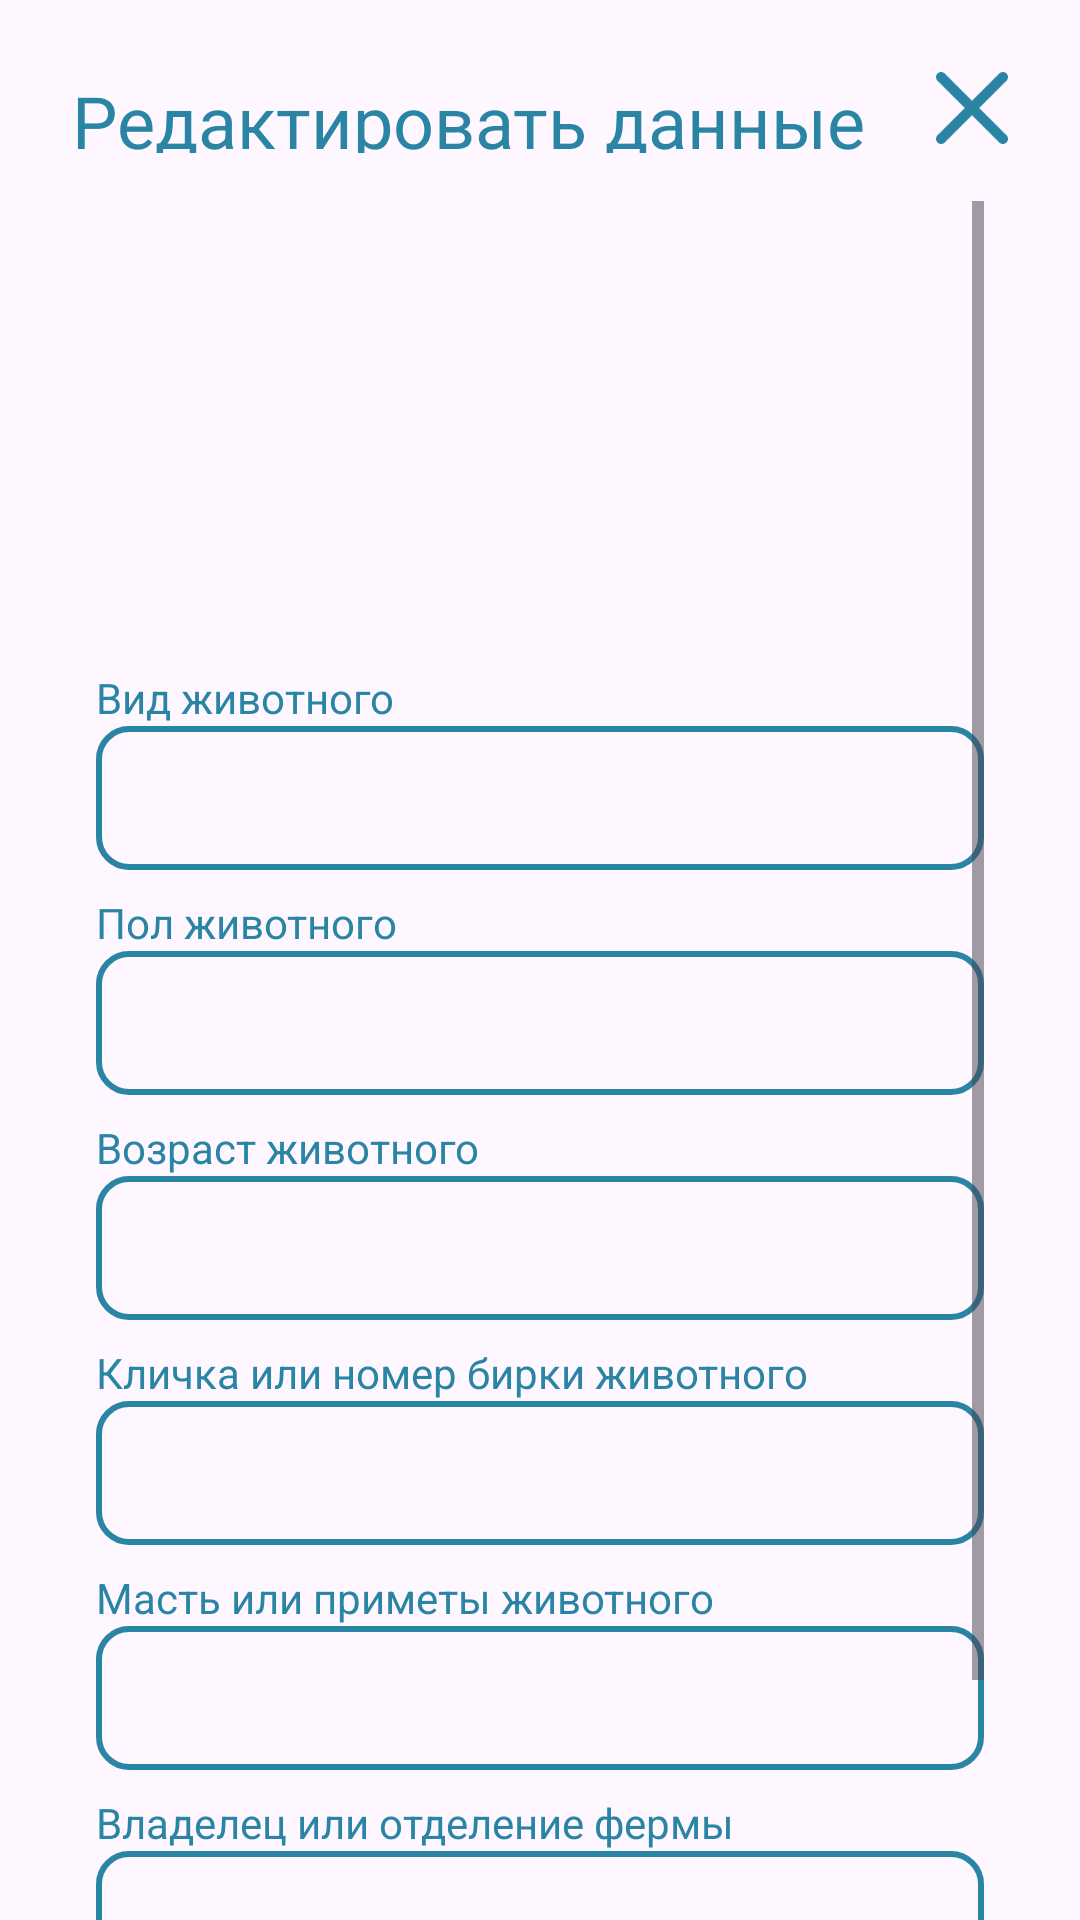

Here is an Android app screen rendered from its layout file. Give the layout XML and the strings, colors and styles it references.
<!-- AndroidManifest.xml: application theme Theme.KPC -->
<!-- res/layout/activity_animal_edit.xml -->
<?xml version="1.0" encoding="utf-8"?>
<androidx.constraintlayout.widget.ConstraintLayout xmlns:android="http://schemas.android.com/apk/res/android"
    xmlns:app="http://schemas.android.com/apk/res-auto"
    xmlns:tools="http://schemas.android.com/tools"
    android:layout_width="match_parent"
    android:layout_height="match_parent"
    tools:context=".activities.AnimalEditActivity">

    <ImageView
        android:id="@+id/close_btn6"
        android:layout_width="24dp"
        android:layout_height="24dp"
        android:layout_marginTop="24dp"
        android:layout_marginEnd="24dp"
        app:layout_constraintEnd_toEndOf="parent"
        app:layout_constraintTop_toTopOf="parent"
        app:srcCompat="@drawable/btn_close" />

    <TextView
        android:id="@+id/textView39"
        android:layout_width="wrap_content"
        android:layout_height="27dp"
        android:layout_marginStart="24dp"
        android:layout_marginTop="24dp"
        android:text="@string/edit_data"
        android:textColor="@color/label_blue"
        android:textSize="24sp"
        app:layout_constraintEnd_toStartOf="@+id/close_btn3"
        app:layout_constraintHorizontal_bias="0.032"
        app:layout_constraintStart_toStartOf="parent"
        app:layout_constraintTop_toTopOf="parent" />

    <ScrollView
        android:layout_width="0dp"
        android:layout_height="0dp"
        android:layout_marginStart="32dp"
        android:layout_marginTop="16dp"
        android:layout_marginEnd="32dp"
        app:layout_constraintBottom_toBottomOf="parent"
        app:layout_constraintEnd_toEndOf="parent"
        app:layout_constraintStart_toStartOf="parent"
        app:layout_constraintTop_toBottomOf="@+id/textView39">

        <LinearLayout
            android:layout_width="match_parent"
            android:layout_height="wrap_content"
            android:orientation="vertical">

            <ImageView
                android:id="@+id/imageView15"
                android:layout_width="350dp"
                android:layout_height="140dp"
                android:layout_marginTop="8dp"
                android:foreground="@drawable/upload_new"
                android:foregroundTint="@color/black"
                android:scaleType="centerCrop"
                tools:srcCompat="@tools:sample/avatars" />

            <TextView
                android:id="@+id/textView14"
                android:layout_width="wrap_content"
                android:layout_height="wrap_content"
                android:layout_marginTop="8dp"
                android:text="Вид животного"
                android:textColor="@color/label_blue"
                android:textSize="14sp"
                app:layout_constraintEnd_toEndOf="parent"
                app:layout_constraintHorizontal_bias="0.325"
                app:layout_constraintStart_toStartOf="parent"
                tools:layout_editor_absoluteY="311dp" />

            <EditText
                android:id="@+id/typeField"
                android:layout_width="match_parent"
                android:layout_height="48dp"
                android:background="@drawable/button"
                android:ems="10"
                android:inputType="text"
                android:padding="10dp"
                android:textSize="16sp"
                app:layout_constraintEnd_toEndOf="parent"
                app:layout_constraintHorizontal_bias="0.496"
                app:layout_constraintStart_toStartOf="parent"
                tools:layout_editor_absoluteY="337dp" />

            <TextView
                android:id="@+id/textView15"
                android:layout_width="match_parent"
                android:layout_height="wrap_content"
                android:layout_marginTop="8dp"
                android:text="Пол животного"
                android:textColor="@color/label_blue"
                android:textSize="14sp"
                app:layout_constraintEnd_toEndOf="parent"
                app:layout_constraintHorizontal_bias="0.325"
                app:layout_constraintStart_toStartOf="parent"
                app:layout_constraintTop_toBottomOf="@+id/imageView6" />

            <EditText
                android:id="@+id/sexField"
                android:layout_width="match_parent"
                android:layout_height="48dp"
                android:background="@drawable/button"
                android:ems="10"
                android:inputType="text"
                android:padding="10dp"
                android:textSize="16sp"
                app:layout_constraintEnd_toEndOf="parent"
                app:layout_constraintHorizontal_bias="0.496"
                app:layout_constraintStart_toStartOf="parent"
                tools:layout_editor_absoluteY="337dp" />

            <TextView
                android:id="@+id/textView13"
                android:layout_width="wrap_content"
                android:layout_height="wrap_content"
                android:layout_marginTop="8dp"
                android:text="Возраст животного"
                android:textColor="@color/label_blue"
                android:textSize="14sp"
                app:layout_constraintEnd_toEndOf="parent"
                app:layout_constraintHorizontal_bias="0.325"
                app:layout_constraintStart_toStartOf="parent"
                app:layout_constraintTop_toBottomOf="@+id/imageView6" />

            <EditText
                android:id="@+id/ageField"
                android:layout_width="match_parent"
                android:layout_height="48dp"
                android:background="@drawable/button"
                android:ems="10"
                android:inputType="text"
                android:padding="10dp"
                android:textSize="16sp"
                app:layout_constraintEnd_toEndOf="parent"
                app:layout_constraintHorizontal_bias="0.496"
                app:layout_constraintStart_toStartOf="parent"
                app:layout_constraintTop_toBottomOf="@+id/textView13" />

            <TextView
                android:id="@+id/textView16"
                android:layout_width="match_parent"
                android:layout_height="wrap_content"
                android:layout_marginTop="8dp"
                android:text="Кличка или номер бирки животного"
                android:textColor="@color/label_blue"
                android:textSize="14sp"
                app:layout_constraintEnd_toEndOf="parent"
                app:layout_constraintHorizontal_bias="0.325"
                app:layout_constraintStart_toStartOf="parent"
                app:layout_constraintTop_toBottomOf="@+id/imageView6" />

            <EditText
                android:id="@+id/nameField"
                android:layout_width="match_parent"
                android:layout_height="48dp"
                android:background="@drawable/button"
                android:ems="10"
                android:inputType="text"
                android:padding="10dp"
                android:textSize="16sp"
                app:layout_constraintEnd_toEndOf="parent"
                app:layout_constraintHorizontal_bias="0.496"
                app:layout_constraintStart_toStartOf="parent"
                app:layout_constraintTop_toBottomOf="@+id/textView13" />

            <TextView
                android:id="@+id/textView17"
                android:layout_width="match_parent"
                android:layout_height="wrap_content"
                android:layout_marginTop="8dp"
                android:text="Масть или приметы животного"
                android:textColor="@color/label_blue"
                android:textSize="14sp"
                app:layout_constraintEnd_toEndOf="parent"
                app:layout_constraintHorizontal_bias="0.325"
                app:layout_constraintStart_toStartOf="parent"
                app:layout_constraintTop_toBottomOf="@+id/imageView6" />

            <EditText
                android:id="@+id/breedField"
                android:layout_width="match_parent"
                android:layout_height="48dp"
                android:background="@drawable/button"
                android:ems="10"
                android:inputType="text"
                android:padding="10dp"
                android:textSize="16sp"
                app:layout_constraintEnd_toEndOf="parent"
                app:layout_constraintHorizontal_bias="0.496"
                app:layout_constraintStart_toStartOf="parent"
                app:layout_constraintTop_toBottomOf="@+id/textView13" />

            <TextView
                android:id="@+id/textView18"
                android:layout_width="match_parent"
                android:layout_height="wrap_content"
                android:layout_marginTop="8dp"
                android:text="Владелец или отделение фермы"
                android:textColor="@color/label_blue"
                android:textSize="14sp"
                app:layout_constraintEnd_toEndOf="parent"
                app:layout_constraintHorizontal_bias="0.325"
                app:layout_constraintStart_toStartOf="parent"
                app:layout_constraintTop_toBottomOf="@+id/imageView6" />

            <EditText
                android:id="@+id/ownerField"
                android:layout_width="match_parent"
                android:layout_height="48dp"
                android:background="@drawable/button"
                android:ems="10"
                android:inputType="text"
                android:padding="10dp"
                android:textSize="16sp"
                app:layout_constraintEnd_toEndOf="parent"
                app:layout_constraintHorizontal_bias="0.496"
                app:layout_constraintStart_toStartOf="parent"
                app:layout_constraintTop_toBottomOf="@+id/textView13" />

            <Button
                android:id="@+id/saveBtn"
                android:layout_width="match_parent"
                android:layout_height="48dp"
                android:layout_marginTop="15dp"
                android:layout_marginBottom="5dp"
                android:background="@drawable/button"
                android:fontFamily="@font/noto"
                android:text="@string/save_edit"
                android:textColor="@color/label_blue"
                android:textColorHighlight="@color/label_blue"
                android:textColorLink="@color/label_blue"
                app:layout_constraintBottom_toTopOf="@+id/button4"
                app:layout_constraintEnd_toEndOf="parent"
                app:layout_constraintHorizontal_bias="0.496"
                app:layout_constraintStart_toStartOf="parent" />

        </LinearLayout>
    </ScrollView>
</androidx.constraintlayout.widget.ConstraintLayout>
<!-- resources referenced by this layout -->
<resources>
  <color name="black">#FF000000</color>
  <color name="label_blue">#2A85A5</color>
  <!-- drawable btn_close: png bitmap (drawable, 1319 bytes) -->
  <!-- drawable button (drawable) -->
  <?xml version="1.0" encoding="utf-8"?>
  <selector xmlns:android="http://schemas.android.com/apk/res/android">
  
      <item>
          <shape android:shape="rectangle">
              <solid android:color="@color/transparent"/>
              <corners android:radius="10dp"/>
              <stroke android:width="2dp" android:color="@color/label_blue" android:background="@color/label_gray"/>
          </shape>
      </item>
  </selector>
  <!-- drawable upload_new: png bitmap (drawable, 5218 bytes) -->
  <string name="edit_data">Редактировать данные</string>
  <string name="save_edit">Сохранить изменения</string>
  <style name="Theme.KPC" parent="Base.Theme.KPC" />
  <color name="transparent">#00000000</color>
  <color name="label_gray">#8BADB9</color>
  <style name="Base.Theme.KPC" parent="Theme.Material3.DayNight.NoActionBar">
          
          
          <item name="android:windowFullscreen">true</item>
      </style>
</resources>
